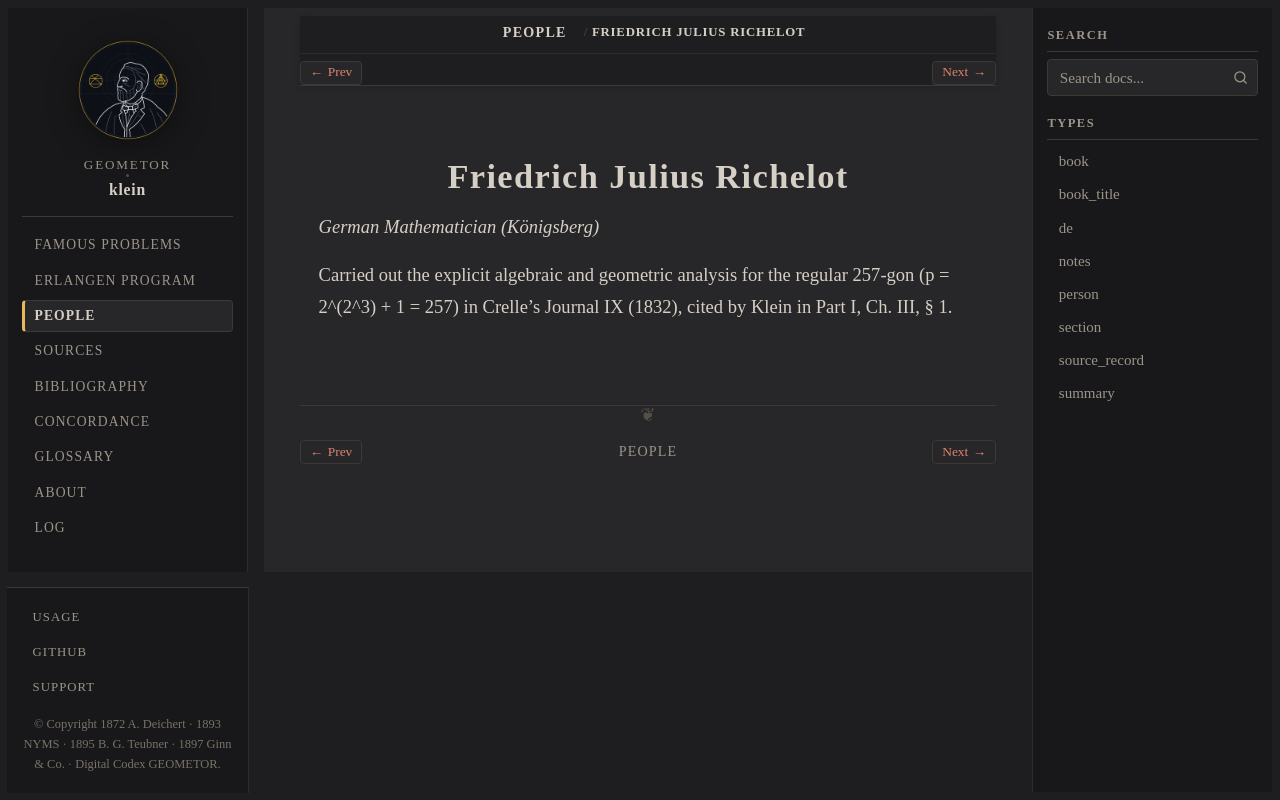

repository: geometor/klein · page: people/richelot.html · generator: sphinx

:type: person
:death_year: 1875
:death_label: 1875
:lifespan: 1808 – 1875
:excerpt: German Mathematician (Königsberg)

.. _person-richelot:

Friedrich Julius Richelot
=========================

*German Mathematician (Königsberg)*

Carried out the explicit algebraic and geometric analysis for the regular 257-gon (p = 2^(2^3) + 1 = 257) in Crelle's Journal IX (1832), cited by Klein in Part I, Ch. III, § 1.
